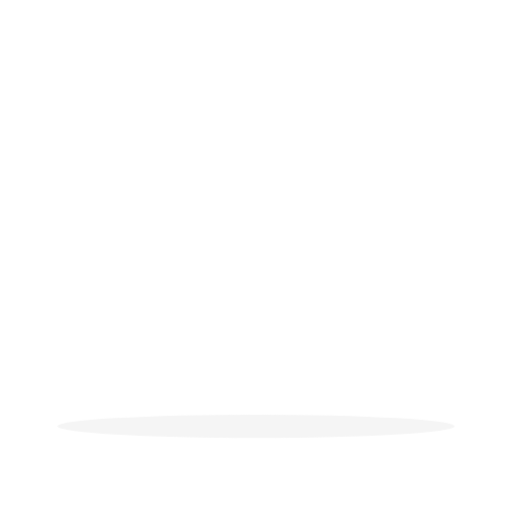
t = 0.00 s
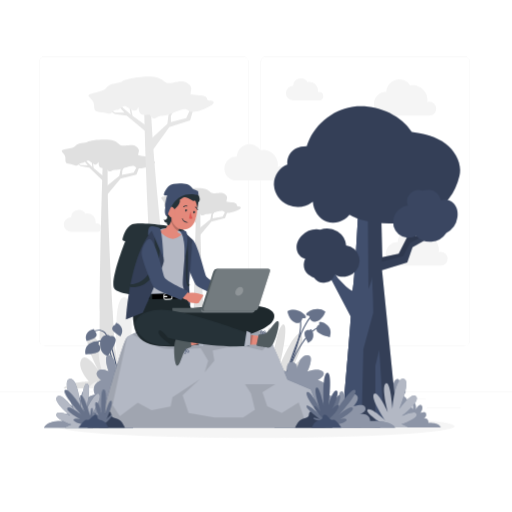
t = 1.10 s
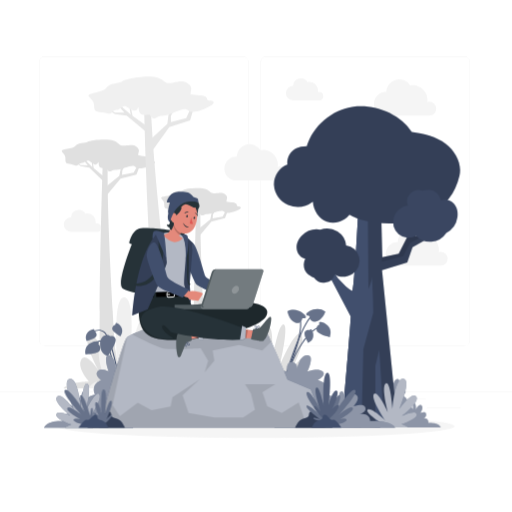
t = 2.30 s
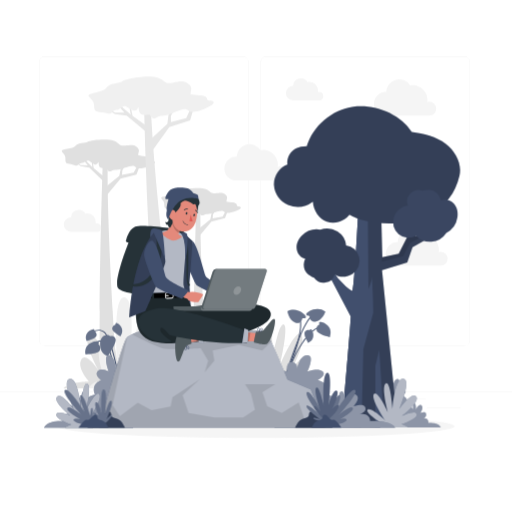
t = 3.20 s
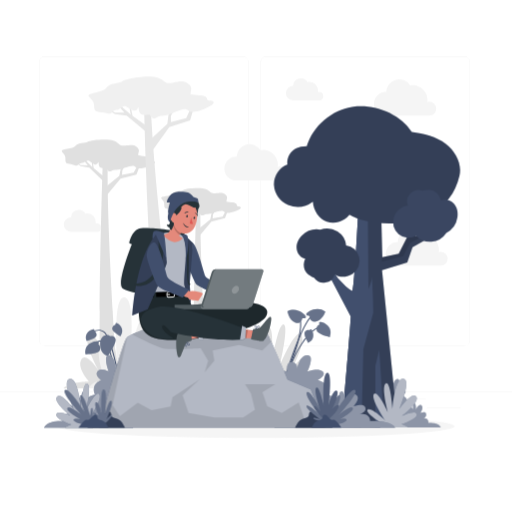
t = 4.40 s
t = 5.30 s: frame unchanged from t = 4.40 s, image omitted

The animated SVG that drew these frames (rendered in a browser with its animation timeline set to each time). Animation: 5 CSS @keyframes rules; one cycle of 6.50 s, repeats indefinitely.

<svg class="animated" id="freepik_stories-working-from-anywhere" xmlns="http://www.w3.org/2000/svg" viewBox="0 0 500 500" version="1.1" xmlns:xlink="http://www.w3.org/1999/xlink" xmlns:svgjs="http://svgjs.com/svgjs"><style>svg#freepik_stories-working-from-anywhere:not(.animated) .animable {opacity: 0;}svg#freepik_stories-working-from-anywhere.animated #freepik--background-complete--inject-206 {animation: 1s 1 forwards cubic-bezier(.36,-0.01,.5,1.38) slideUp;animation-delay: 0s;}svg#freepik_stories-working-from-anywhere.animated #freepik--Tree--inject-206 {animation: 1s 1 forwards cubic-bezier(.36,-0.01,.5,1.38) lightSpeedLeft;animation-delay: 0s;}svg#freepik_stories-working-from-anywhere.animated #freepik--Stone--inject-206 {animation: 1s 1 forwards cubic-bezier(.36,-0.01,.5,1.38) slideDown;animation-delay: 0s;}svg#freepik_stories-working-from-anywhere.animated #freepik--Character--inject-206 {animation: 0.5s 1 forwards cubic-bezier(.36,-0.01,.5,1.38) slideRight,6s Infinite  linear heartbeat;animation-delay: 0s,0.5s;}            @keyframes slideUp {                0% {                    opacity: 0;                    transform: translateY(30px);                }                100% {                    opacity: 1;                    transform: inherit;                }            }                    @keyframes lightSpeedLeft {              from {                transform: translate3d(-50%, 0, 0) skewX(20deg);                opacity: 0;              }              60% {                transform: skewX(-10deg);                opacity: 1;              }              80% {                transform: skewX(2deg);              }              to {                opacity: 1;                transform: translate3d(0, 0, 0);              }            }                    @keyframes slideDown {                0% {                    opacity: 0;                    transform: translateY(-30px);                }                100% {                    opacity: 1;                    transform: translateY(0);                }            }                    @keyframes slideRight {                0% {                    opacity: 0;                    transform: translateX(30px);                }                100% {                    opacity: 1;                    transform: translateX(0);                }            }                    @keyframes heartbeat {                0% {                    transform: scale(1);                }                10% {                    transform: scale(1.1);                }                30% {                    transform: scale(1);                }                40% {                    transform: scale(1);                }                50% {                    transform: scale(1.1);                }                60% {                    transform: scale(1);                }                100% {                    transform: scale(1);                }            }        </style><g id="freepik--background-complete--inject-206" class="animable" style="transform-origin: 250px 228.23px;"><rect y="382.4" width="500" height="0.25" style="fill: rgb(235, 235, 235); transform-origin: 250px 382.525px;" id="els0j349322dl" class="animable"></rect><rect x="416.78" y="398.49" width="33.12" height="0.25" style="fill: rgb(235, 235, 235); transform-origin: 433.34px 398.615px;" id="elgvk7ogqiv4l" class="animable"></rect><rect x="322.53" y="401.21" width="8.69" height="0.25" style="fill: rgb(235, 235, 235); transform-origin: 326.875px 401.335px;" id="el7ojljg7gexg" class="animable"></rect><rect x="396.59" y="389.21" width="19.19" height="0.25" style="fill: rgb(235, 235, 235); transform-origin: 406.185px 389.335px;" id="elbe7l8p1m7mb" class="animable"></rect><rect x="52.46" y="390.89" width="43.19" height="0.25" style="fill: rgb(235, 235, 235); transform-origin: 74.055px 391.015px;" id="eliiiwgfyb6nr" class="animable"></rect><rect x="104.56" y="390.89" width="6.33" height="0.25" style="fill: rgb(235, 235, 235); transform-origin: 107.725px 391.015px;" id="elkahnmpnc52" class="animable"></rect><rect x="131.47" y="395.11" width="93.68" height="0.25" style="fill: rgb(235, 235, 235); transform-origin: 178.31px 395.235px;" id="el57i9xewwi8u" class="animable"></rect><path d="M237,337.8H43.91a5.71,5.71,0,0,1-5.7-5.71V60.66A5.71,5.71,0,0,1,43.91,55H237a5.71,5.71,0,0,1,5.71,5.71V332.09A5.71,5.71,0,0,1,237,337.8ZM43.91,55.2a5.46,5.46,0,0,0-5.45,5.46V332.09a5.46,5.46,0,0,0,5.45,5.46H237a5.47,5.47,0,0,0,5.46-5.46V60.66A5.47,5.47,0,0,0,237,55.2Z" style="fill: rgb(235, 235, 235); transform-origin: 140.46px 196.4px;" id="el1yu4adkxznr" class="animable"></path><path d="M453.31,337.8H260.21a5.72,5.72,0,0,1-5.71-5.71V60.66A5.72,5.72,0,0,1,260.21,55h193.1A5.71,5.71,0,0,1,459,60.66V332.09A5.71,5.71,0,0,1,453.31,337.8ZM260.21,55.2a5.47,5.47,0,0,0-5.46,5.46V332.09a5.47,5.47,0,0,0,5.46,5.46h193.1a5.47,5.47,0,0,0,5.46-5.46V60.66a5.47,5.47,0,0,0-5.46-5.46Z" style="fill: rgb(235, 235, 235); transform-origin: 356.75px 196.4px;" id="el1d2mk2b2ixr" class="animable"></path><path d="M131,379.14H61.93c7.49-6.88,25.12-6.46,25.12-6.46s-12.23-13.13-7.72-21.56,16.59,10.05,16.59,10.05-15.19-27.49-9.54-34.34,20.84,30.1,20.84,30.1-9.23-39.11-3.68-40.22,11.35,37.09,11.35,37.09-2-34.92,2.67-33.92S120,366.44,120,366.44s4.7-23.25,6.7-15.83-2,23.31-2,23.31A6,6,0,0,1,131,379.14Z" style="fill: rgb(224, 224, 224); transform-origin: 96.465px 347.913px;" id="el1jwiiz965kd" class="animable"></path><path d="M167.24,379.14h89.69c-9.72-8.93-32.62-8.38-32.62-8.38s15.88-17.07,10-28-21.53,13-21.53,13,19.72-35.7,12.38-44.6-27.05,39.1-27.05,39.1,12-50.79,4.77-52.23-14.73,48.16-14.73,48.16,2.59-45.34-3.48-44.05-3.12,60.47-3.12,60.47-6.1-30.19-8.71-20.56,2.61,30.27,2.61,30.27C169.47,372.44,167.74,376.55,167.24,379.14Z" style="fill: rgb(224, 224, 224); transform-origin: 212.085px 338.57px;" id="elhdjhnzj1oz9" class="animable"></path><path d="M249.48,379.14h69.07c-7.49-6.88-25.12-6.46-25.12-6.46s12.23-13.13,7.72-21.56-16.59,10.05-16.59,10.05,15.19-27.49,9.54-34.34-20.84,30.1-20.84,30.1,9.23-39.11,3.68-40.22-11.35,37.09-11.35,37.09,2-34.92-2.67-33.92-2.41,46.56-2.41,46.56-4.7-23.25-6.7-15.83,2,23.31,2,23.31A6,6,0,0,0,249.48,379.14Z" style="fill: rgb(224, 224, 224); transform-origin: 284.015px 347.913px;" id="elpapek1z1yuk" class="animable"></path><path d="M114.59,379.14c-3.06-47-10.43-167.27-9.39-218.15l-4.91-.33s-4.9,153.28-2.22,218.48Z" style="fill: rgb(224, 224, 224); transform-origin: 105.929px 269.9px;" id="elsojsb5jxc7" class="animable"></path><polygon points="103.89 182.01 116.5 171.76 117.76 165.4 125.33 153.85 126.96 153.26 119.49 166.32 119.19 170.7 130.54 168.62 135.29 159.85 140.3 155.92 141.05 157.22 136.78 161.03 133.28 170.39 117.74 174.3 101.53 193.95 103.89 182.01" style="fill: rgb(224, 224, 224); transform-origin: 121.29px 173.605px;" id="el2k2ya57q3xj" class="animable"></polygon><polygon points="101.42 172.48 100.81 176.78 87.18 163.73 78.78 162.07 72.3 157.6 72.74 157.17 78.9 161.09 85.72 161.41 79.26 153.38 72.9 148.75 73.33 148.48 79.71 152.61 90.21 163.24 89.17 153.52 86.74 149.39 86.5 148.25 89.56 152.75 97.54 150.12 98.21 150.62 90.02 153.53 91.5 164.25 101.42 172.48" style="fill: rgb(224, 224, 224); transform-origin: 86.86px 162.515px;" id="el6ova2s7uubq" class="animable"></polygon><path d="M146.79,155.74c.31-1.74-2.45-3-5.43-3.19a37.68,37.68,0,0,1-6.51-1c.28-.62.08-1.37.48-2.45.87-2.36.4-3.95-2.21-6s-5.24-1.65-11-1-4.92-1.92-10.08-4.39-23.13-1.44-26.44.86c-2,1.38-9.75.57-11.9,3.95S58.84,145,60.52,148s3.71,3.07,3.37,8,4.13,3.28,8.59,5.13,3.86-1.62,6.78-1.84,2.11-.52,5.11-1.91,2.58.36,7.34,2.75c2.62,1.32,3.59-.28,4.4-2,.49,1.11-.06,2.73.92,4.61.79,1.5,3.94,1.84,6.94,1.56,3.29,6.24,4.7,1,8.82,1.48,4.35.47,10.89-3,13.95-3.33s3.27-1.15,6.43,1.31,16.81-2.34,18.1-4.81S146.48,157.48,146.79,155.74Z" style="fill: rgb(224, 224, 224); transform-origin: 105.909px 151.834px;" id="el1q2tkwm05sv" class="animable"></path><path d="M203,379.14c-2.9-45.95-8-134.65-7.23-174.23l-4.2-.28s-3.65,113.88-2.28,174.51Z" style="fill: rgb(224, 224, 224); transform-origin: 195.991px 291.885px;" id="el0mpftl8x0kl" class="animable"></path><polygon points="194.62 222.89 205.4 214.12 206.48 208.68 212.95 198.81 214.34 198.3 207.96 209.46 207.7 213.22 217.41 211.43 221.47 203.94 225.76 200.57 226.4 201.68 222.75 204.94 219.75 212.95 206.46 216.29 192.59 233.09 194.62 222.89" style="fill: rgb(224, 224, 224); transform-origin: 209.495px 215.695px;" id="el4o7qpsxwp66" class="animable"></polygon><polygon points="192.5 214.74 191.98 218.41 180.32 207.25 173.14 205.83 167.6 202.01 167.98 201.64 173.24 204.99 179.07 205.27 173.55 198.4 168.11 194.44 168.48 194.21 173.94 197.74 182.92 206.83 182.03 198.52 179.94 194.98 179.74 194.01 182.36 197.86 189.19 195.61 189.76 196.04 182.76 198.53 184.02 207.7 192.5 214.74" style="fill: rgb(224, 224, 224); transform-origin: 180.05px 206.21px;" id="el3ulwgfftd6o" class="animable"></polygon><path d="M231.31,200.42c.26-1.49-2.1-2.55-4.64-2.73a31.73,31.73,0,0,1-5.58-.88c.24-.53.07-1.18.41-2.1.75-2,.35-3.37-1.88-5.13s-4.49-1.41-9.38-.84-4.2-1.64-8.62-3.75-19.78-1.23-22.61.73c-1.7,1.18-8.34.5-10.18,3.39s-12.74,2.15-11.3,4.66,3.16,2.63,2.88,6.83,3.52,2.8,7.34,4.38,3.31-1.38,5.8-1.57,1.81-.44,4.37-1.63,2.21.3,6.28,2.35c2.24,1.13,3.07-.24,3.77-1.67.41.95-.06,2.34.78,3.94.67,1.29,3.37,1.58,5.93,1.34,2.81,5.34,4,.88,7.55,1.27,3.71.4,9.31-2.54,11.93-2.85s2.79-1,5.5,1.12,14.38-2,15.48-4.12S231,201.91,231.31,200.42Z" style="fill: rgb(224, 224, 224); transform-origin: 196.346px 197.078px;" id="elfktdmkfit5u" class="animable"></path><path d="M169.82,333.31c-.93-6.58-18.44-141.87-22.41-225.81h-6.56s3.69,169.59,14.68,231.41Z" style="fill: rgb(230, 230, 230); transform-origin: 155.335px 223.205px;" id="elve6lydcu5g" class="animable"></path><path d="M86.92,379.14H261.05c-18.89-10.3-63.33-9.66-63.33-9.66s30.83-19.67,19.46-32.27-41.81,15-41.81,15,38.28-41.14,24-51.4-52.53,45.06-52.53,45.06,23.25-58.54,9.27-60.2-28.61,55.51-28.61,55.51,5-52.26-6.75-50.77-6.07,69.69-6.07,69.69-11.84-34.79-16.9-23.7,5.08,34.89,5.08,34.89C91.23,371.42,87.88,376.16,86.92,379.14Z" style="fill: rgb(240, 240, 240); transform-origin: 173.985px 332.387px;" id="elkwc3qnlbgy" class="animable"></path><polygon points="147.57 135.59 163.43 120.82 164.53 112.24 173.57 96.18 175.68 95.25 166.91 113.3 166.91 119.16 181.83 115.37 187.37 103.28 193.68 97.58 194.79 99.24 189.45 104.7 185.64 117.48 165.31 124.09 145.49 151.69 147.57 135.59" style="fill: rgb(230, 230, 230); transform-origin: 170.14px 123.47px;" id="ela7jw9j1riip" class="animable"></polygon><polygon points="143.41 123.14 142.99 128.9 123.67 112.77 112.34 111.31 103.31 105.94 103.87 105.33 112.41 109.99 121.52 109.82 112.19 99.7 103.31 94.11 103.87 93.71 112.73 98.64 127.66 111.84 125.4 98.99 121.79 93.71 121.37 92.22 125.86 97.94 136.24 93.71 137.17 94.32 126.54 98.94 129.47 113.07 143.41 123.14" style="fill: rgb(230, 230, 230); transform-origin: 123.36px 110.56px;" id="elf2oreladspj" class="animable"></polygon><path d="M202.3,96.76c.25-2.34-3.53-3.75-7.51-3.75a51.65,51.65,0,0,1-8.76-.78c.31-.86,0-1.85.41-3.32.95-3.21.19-5.29-3.48-7.78s-7.13-1.73-14.68-.32-6.71-2.11-13.81-4.93-30.91.17-35.11,3.52c-2.52,2-12.93,1.64-15.49,6.34s-19.6,4.69-17.1,8.44S92,97.94,92,104.51s5.78,4,11.89,6,5-2.5,8.86-3.06,2.76-.88,6.63-3,3.46.24,10,3c3.61,1.52,4.76-.69,5.69-3,.74,1.44.17,3.65,1.64,6.06,1.18,1.93,5.41,2.09,9.37,1.45,4.94,8,6.35,1,11.88,1.18,5.82.23,14.22-4.93,18.27-5.69s4.24-1.82,8.68,1.16,22.16-4.62,23.65-8S202.05,99.11,202.3,96.76Z" style="fill: rgb(240, 240, 240); transform-origin: 147.633px 95.2808px;" id="el48vfwo45o7e" class="animable"></path><path d="M426,106.08a6.77,6.77,0,0,0-6.77-6.77,6.6,6.6,0,0,0-1.94.29,14.34,14.34,0,0,0-14.18-16.41,14.41,14.41,0,0,0-2.64.25,12.52,12.52,0,0,0-23.22,6.33h-.21a11.55,11.55,0,1,0,0,23.09h42.38A6.77,6.77,0,0,0,426,106.08Z" style="fill: rgb(245, 245, 245); transform-origin: 395.575px 95.142px;" id="eluxikslxud4d" class="animable"></path><path d="M279.92,169.28a6.76,6.76,0,0,0-6.77-6.76,6.89,6.89,0,0,0-1.94.28A14.34,14.34,0,0,0,257,146.39a14.41,14.41,0,0,0-2.64.25A12.53,12.53,0,0,0,231.16,153H231a11.55,11.55,0,1,0,0,23.09h42.38A6.76,6.76,0,0,0,279.92,169.28Z" style="fill: rgb(245, 245, 245); transform-origin: 249.515px 158.386px;" id="elwk127rcxmd" class="animable"></path><path d="M437.15,252.69a6.77,6.77,0,0,0-6.77-6.77,6.6,6.6,0,0,0-1.94.29,14.34,14.34,0,0,0-14.18-16.41,14.41,14.41,0,0,0-2.64.25,12.52,12.52,0,0,0-23.22,6.33h-.21a11.54,11.54,0,0,0,0,23.08h42.38A6.77,6.77,0,0,0,437.15,252.69Z" style="fill: rgb(245, 245, 245); transform-origin: 406.9px 241.744px;" id="elanzula2mx64" class="animable"></path><path d="M98.81,222.15a4.1,4.1,0,0,0-4.09-4.09,4.16,4.16,0,0,0-1.18.18A8.67,8.67,0,0,0,85,208.32a8.32,8.32,0,0,0-1.59.15,7.57,7.57,0,0,0-14,3.83h-.13a7,7,0,0,0,0,14H94.83A4.09,4.09,0,0,0,98.81,222.15Z" style="fill: rgb(245, 245, 245); transform-origin: 80.5452px 215.596px;" id="elioi4uky51gk" class="animable"></path><path d="M315.73,93.73a4.09,4.09,0,0,0-5.26-3.92,8.67,8.67,0,0,0-8.57-9.92,9.33,9.33,0,0,0-1.6.15,7.57,7.57,0,0,0-14,3.83h-.12a7,7,0,1,0,0,14h25.62A4.08,4.08,0,0,0,315.73,93.73Z" style="fill: rgb(245, 245, 245); transform-origin: 297.455px 87.1661px;" id="elha4zjfffjft" class="animable"></path></g><g id="freepik--Shadow--inject-206" class="animable" style="transform-origin: 250px 416.24px;"><ellipse id="freepik--path--inject-206" cx="250" cy="416.24" rx="193.89" ry="11.32" style="fill: rgb(245, 245, 245); transform-origin: 250px 416.24px;" class="animable"></ellipse></g><g id="freepik--Tree--inject-206" class="animable" style="transform-origin: 358.427px 260.578px;"><path d="M372.25,400s-3.25-.17-3.57-9,5.4-11.26,9.8-10.17c0,0-.64-6.33,2.21-6.09s2.66,4.45,2.66,4.45,1-9,4.87-9,0,10.61,0,10.61,5.39-2.59,7.37,0-2.47,5.62-2.47,5.62,7,2.28,4.06,9.52c0,0,4.87.76,6.23,4,0,0-.39-6.55,1.37-6.11s1.36,6.18,1.36,6.18,2.92-6.3,5.45-4.08-1.16,7.57-1.16,7.57,4.87-2.36,5.64.77-2.72,4.3-2.72,4.3,5.06-1.17,5.06,4.64c0,0,9.74-.93,12.08,4.29h-58Z" style="fill: #414F6D; transform-origin: 399.579px 393.845px;" id="elu4rdgfu0y3e" class="animable"></path><g id="el3qlg31uyz08"><path d="M372.25,400s-3.25-.17-3.57-9,5.4-11.26,9.8-10.17c0,0-.64-6.33,2.21-6.09s2.66,4.45,2.66,4.45,1-9,4.87-9,0,10.61,0,10.61,5.39-2.59,7.37,0-2.47,5.62-2.47,5.62,7,2.28,4.06,9.52c0,0,4.87.76,6.23,4,0,0-.39-6.55,1.37-6.11s1.36,6.18,1.36,6.18,2.92-6.3,5.45-4.08-1.16,7.57-1.16,7.57,4.87-2.36,5.64.77-2.72,4.3-2.72,4.3,5.06-1.17,5.06,4.64c0,0,9.74-.93,12.08,4.29h-58Z" style="fill: rgb(255, 255, 255); opacity: 0.4; isolation: isolate; transform-origin: 399.579px 393.845px;" class="animable" id="elioievi5ro1"></path></g><path d="M342.61,309c-1.4,23-9,108-9,108l54.91.51L373.08,263.92l24.64-7.52,5.17-14.93L423.7,229.7l10.17-15.62-3.93-1-11.23,14.42-13.1,2.85,5.61-13.29H405l-15.6,30.78-16,3.28-1.46-56c-16.08,7.51-21.22-5-21.22-5s-4.16,87.66-6.5,94.28h0a34.4,34.4,0,0,1-6.57-4.75,76.8,76.8,0,0,1-14-16.56l-1-1.65h-5Z" style="fill: #414F6D; transform-origin: 375.76px 303.815px;" id="elm5rvsjyl5sb" class="animable"></path><g id="eltpk3vbfjf9"><g style="opacity: 0.2; isolation: isolate; transform-origin: 375.76px 303.815px;" class="animable" id="elppqu1wnd30b"><path d="M342.61,309c-1.4,23-9,108-9,108l54.91.51L373.08,263.92l24.64-7.52,5.17-14.93L423.7,229.7l10.17-15.62-3.93-1-11.23,14.42-13.1,2.85,5.61-13.29H405l-15.6,30.78-16,3.28-1.46-56c-16.08,7.51-21.22-5-21.22-5s-4.16,87.66-6.5,94.28h0a34.4,34.4,0,0,1-6.57-4.75,76.8,76.8,0,0,1-14-16.56l-1-1.65h-5Z" id="elwepuk1dp6pn" class="animable" style="transform-origin: 375.76px 303.815px;"></path></g></g><g id="elgtmkpprsjub"><path d="M400.49,237.32l-6.69,12.9-20.93,5.3s.07-3.29.41-7.51l.09,3.16,16-3.28L405,217.11h6.24l-5.61,13.29,13.1-2.85,11.23-14.42.55.13-8.65,13.09Z" style="opacity: 0.1; isolation: isolate; transform-origin: 401.69px 234.325px;" class="animable" id="elrdv292b06xh"></path></g><polygon points="370.36 341.56 375.3 417.39 366.59 417.31 366.59 357.46 370.36 341.56" style="fill: #414F6D; isolation: isolate; transform-origin: 370.945px 379.475px;" id="el0dw1thf8iq6f" class="animable"></polygon><path d="M342.61,309l-25-47.51h5l1,1.65a76.8,76.8,0,0,0,14,16.56,34.4,34.4,0,0,0,6.57,4.75c2.34-6.62,6.5-94.28,6.5-94.28a12.92,12.92,0,0,0,8.44,7q.35,42.47.71,84.94c1.77-4,3.31-7.89,3.46-12.08.53,11.6,1.24,24.07,1.19,35.52l-9.62,35.49L353,417.18,333.64,417S341.21,332,342.61,309Z" style="fill: #414F6D; isolation: isolate; transform-origin: 341.046px 303.675px;" id="elwistwnq61mm" class="animable"></path><path d="M280.81,160.66c-8,2.86-13.53,11.33-13.28,19.84a22.8,22.8,0,0,0,13.87,19.76,25.17,25.17,0,0,0,24.19-3.19c.35,8.17,5.93,17.05,13.72,19.52a20.59,20.59,0,0,0,22-6.88c21,13.19,94.5,18.08,107.42-38.09,2.66-11.6-3.8-23.88-13.27-31.09s-21.51-10.16-33.32-11.61c-11.21-17.85-36.07-27.6-57-24.8s-39.46,18.61-45.57,38.78C278.28,143,280.5,162.09,280.81,160.66Z" style="fill: #414F6D; transform-origin: 358.427px 160.958px;" id="elafxt23bqhgw" class="animable"></path><g id="eldut6vz0dzzs"><g style="opacity: 0.2; isolation: isolate; transform-origin: 358.427px 160.958px;" class="animable" id="elaz3z6u20ppp"><path d="M280.81,160.66c-8,2.86-13.53,11.33-13.28,19.84a22.8,22.8,0,0,0,13.87,19.76,25.17,25.17,0,0,0,24.19-3.19c.35,8.17,5.93,17.05,13.72,19.52a20.59,20.59,0,0,0,22-6.88c21,13.19,94.5,18.08,107.42-38.09,2.66-11.6-3.8-23.88-13.27-31.09s-21.51-10.16-33.32-11.61c-11.21-17.85-36.07-27.6-57-24.8s-39.46,18.61-45.57,38.78C278.28,143,280.5,162.09,280.81,160.66Z" id="elcu1ant5m8tn" class="animable" style="transform-origin: 358.427px 160.958px;"></path></g></g><path d="M306.74,271.15A11.24,11.24,0,0,0,326.85,268c5,3.5,12.66,2.64,17.7-.77A15.11,15.11,0,0,0,338,239.73,18,18,0,0,0,329.57,226a19.61,19.61,0,0,0-16.78-1.77A20.55,20.55,0,0,0,294.93,230c-3.37,3.27-5.61,7.91-5.22,12.59s3.81,9.17,8.42,10.06a13.79,13.79,0,0,0-.48,10.95C299.14,267.08,303.16,269.82,306.74,271.15Z" style="fill: #414F6D; transform-origin: 320.428px 249.606px;" id="eli9myfj9hd2" class="animable"></path><g id="ellmskfqsy0b9"><path d="M306.74,271.15A11.24,11.24,0,0,0,326.85,268c5,3.5,12.66,2.64,17.7-.77A15.11,15.11,0,0,0,338,239.73,18,18,0,0,0,329.57,226a19.61,19.61,0,0,0-16.78-1.77A20.55,20.55,0,0,0,294.93,230c-3.37,3.27-5.61,7.91-5.22,12.59s3.81,9.17,8.42,10.06a13.79,13.79,0,0,0-.48,10.95C299.14,267.08,303.16,269.82,306.74,271.15Z" style="opacity: 0.2; isolation: isolate; transform-origin: 320.428px 249.606px;" class="animable" id="elv01a050wsn"></path></g><path d="M412.56,186.23a11.24,11.24,0,0,0-14.18,14.6c-6.08.19-11.71,5.5-13.69,11.25a15.1,15.1,0,0,0,21.71,18.07,18,18,0,0,0,15,5.9,19.65,19.65,0,0,0,14.49-8.66,20.56,20.56,0,0,0,10.84-15.31c.73-4.63-.26-9.69-3.39-13.2s-8.55-5-12.77-3a13.79,13.79,0,0,0-6.19-9C421.09,184.93,416.22,185.15,412.56,186.23Z" style="fill: #414F6D; transform-origin: 415.411px 210.767px;" id="elztasll1apd" class="animable"></path><g id="eltbmr5gkgi1"><path d="M412.56,186.23a11.24,11.24,0,0,0-14.18,14.6c-6.08.19-11.71,5.5-13.69,11.25a15.1,15.1,0,0,0,21.71,18.07,18,18,0,0,0,15,5.9,19.65,19.65,0,0,0,14.49-8.66,20.56,20.56,0,0,0,10.84-15.31c.73-4.63-.26-9.69-3.39-13.2s-8.55-5-12.77-3a13.79,13.79,0,0,0-6.19-9C421.09,184.93,416.22,185.15,412.56,186.23Z" style="opacity: 0.1; isolation: isolate; transform-origin: 415.411px 210.767px;" class="animable" id="elq61vgeqhn1c"></path></g><path d="M375.45,415.29S355.28,402.22,359.11,400s17.27,10.85,17.27,10.85-14.86-21.74-11.19-26.1,13.56,17.72,13.56,17.72-6.72-25.24-2-28,6.47,25.29,6.47,25.29,1.85-30.4,10.55-30-4,30-4,30,12.27-17.59,16.62-12.6-13.85,19-13.85,19,13.61-6.39,14.52-1.65-15,9.79-15,9.79,5.11,1.47,6.3,3.19H371.18S370.74,416.2,375.45,415.29Z" style="fill: #414F6D; transform-origin: 382.862px 393.623px;" id="el1xmv7rofjxq" class="animable"></path><g id="el944w62nvce9"><path d="M375.45,415.29S355.28,402.22,359.11,400s17.27,10.85,17.27,10.85-14.86-21.74-11.19-26.1,13.56,17.72,13.56,17.72-6.72-25.24-2-28,6.47,25.29,6.47,25.29,1.85-30.4,10.55-30-4,30-4,30,12.27-17.59,16.62-12.6-13.85,19-13.85,19,13.61-6.39,14.52-1.65-15,9.79-15,9.79,5.11,1.47,6.3,3.19H371.18S370.74,416.2,375.45,415.29Z" style="fill: rgb(255, 255, 255); opacity: 0.6; isolation: isolate; transform-origin: 382.862px 393.623px;" class="animable" id="elyh5ly4bzzko"></path></g></g><g id="freepik--Stone--inject-206" class="animable" style="transform-origin: 214.47px 359.757px;"><path d="M114.67,364.63c-.07-.36-6.83-35.43-13.43-40.1-6.41-4.52-12,1.69-12.2,2l-.75-.65c.06-.08,6.39-7.15,13.52-2.11,6.94,4.89,13.56,39.26,13.84,40.72Z" style="fill: #414F6D; transform-origin: 101.97px 343.294px;" id="eluteh5tvny1k" class="animable"></path><path d="M112.16,367.52c0-.24-2.5-24.35-10.27-31.75-1.88-1.79-3.72-2.49-5.47-2.08-4.16.95-6.73,7.68-6.75,7.75l-.94-.35c.11-.3,2.78-7.3,7.46-8.38,2.1-.48,4.25.3,6.39,2.33,8,7.66,10.48,31.38,10.58,32.38Z" style="fill: #414F6D; transform-origin: 100.945px 350.046px;" id="el6iyzt26s4yg" class="animable"></path><path d="M107.5,328.37s4.52-.91,5.39,3-7.52,16.31-7.52,16.31-7.62-1.47-7.62-11.49S106,326.14,107.5,328.37Z" style="fill: #414F6D; transform-origin: 105.352px 337.428px;" id="elgq6ij07aesg" class="animable"></path><g id="el7gdte181et"><path d="M107.5,328.37s4.52-.91,5.39,3-7.52,16.31-7.52,16.31-7.62-1.47-7.62-11.49S106,326.14,107.5,328.37Z" style="fill: rgb(255, 255, 255); opacity: 0.2; isolation: isolate; transform-origin: 105.352px 337.428px;" class="animable" id="el9ta77nvcez"></path></g><path d="M95.83,335.93s1.82-2-.57-2.49S81.84,335,83.45,346c0,0,13.24.11,14.18-4.33S95.83,335.93,95.83,335.93Z" style="fill: #414F6D; transform-origin: 90.5583px 339.687px;" id="elc1sb3fhp3mr" class="animable"></path><g id="elgki55634vp4"><path d="M95.83,335.93s1.82-2-.57-2.49S81.84,335,83.45,346c0,0,13.24.11,14.18-4.33S95.83,335.93,95.83,335.93Z" style="fill: rgb(255, 255, 255); opacity: 0.2; isolation: isolate; transform-origin: 90.5583px 339.687px;" class="animable" id="elqqsxkhh4u7b"></path></g><path d="M112.83,317.08s-.51-2,1.27-1.48,8.55,5.86,3.49,12.72c0,0-9-4.7-8-8S112.83,317.08,112.83,317.08Z" style="fill: #414F6D; transform-origin: 114.473px 321.917px;" id="elmhit92czxr" class="animable"></path><g id="elj65viadfby"><path d="M112.83,317.08s-.51-2,1.27-1.48,8.55,5.86,3.49,12.72c0,0-9-4.7-8-8S112.83,317.08,112.83,317.08Z" style="fill: rgb(255, 255, 255); opacity: 0.2; isolation: isolate; transform-origin: 114.473px 321.917px;" class="animable" id="el68ua0wdl4mu"></path></g><path d="M279.18,371.82l-1-.27c.12-.41,11.66-41.48,32.53-52.54l.47.88C290.72,330.76,279.29,371.41,279.18,371.82Z" style="fill: #414F6D; transform-origin: 294.68px 345.415px;" id="eldk8nro6en0i" class="animable"></path><path d="M279.37,367.18l-.91-.42c.21-.43,20.12-43.95,13.26-57.77l.89-.44C299.69,322.79,280.2,365.38,279.37,367.18Z" style="fill: #414F6D; transform-origin: 286.308px 337.865px;" id="el21puqi18kco" class="animable"></path><path d="M278.59,370.33l-1-.29c.68-2.26,16.67-55.37,26.9-61.9l.54.84C295.15,315.31,278.75,369.78,278.59,370.33Z" style="fill: #414F6D; transform-origin: 291.31px 339.235px;" id="elh1jmgdjuw1s" class="animable"></path><path d="M295.32,310.7s3,.79,3.43-1-8.75-10.51-18-5.72c0,0,1.4,8.66,7.32,11S295.32,310.7,295.32,310.7Z" style="fill: #414F6D; transform-origin: 289.757px 309.021px;" id="elv8avk1qpm2l" class="animable"></path><g id="elxs700i5pxjf"><path d="M295.32,310.7s3,.79,3.43-1-8.75-10.51-18-5.72c0,0,1.4,8.66,7.32,11S295.32,310.7,295.32,310.7Z" style="fill: rgb(255, 255, 255); opacity: 0.2; isolation: isolate; transform-origin: 289.757px 309.021px;" class="animable" id="elv19be276mpn"></path></g><path d="M302.29,308.51s-3.08.26-3.19-1.62,10.45-8.83,18.69-2.5c0,0-2.9,8.28-9.14,9.59S302.29,308.51,302.29,308.51Z" style="fill: #414F6D; transform-origin: 308.445px 307.966px;" id="el497g6nfo3li" class="animable"></path><g id="el14tj8xw9hrri"><path d="M302.29,308.51s-3.08.26-3.19-1.62,10.45-8.83,18.69-2.5c0,0-2.9,8.28-9.14,9.59S302.29,308.51,302.29,308.51Z" style="fill: rgb(255, 255, 255); opacity: 0.2; isolation: isolate; transform-origin: 308.445px 307.966px;" class="animable" id="elmupyuxwd6na"></path></g><path d="M312.06,316.82s-1.36-2.35,1.07-2.31,12.82,4.28,8.95,14.69c0,0-13-2.65-13-7.18S312.06,316.82,312.06,316.82Z" style="fill: #414F6D; transform-origin: 316.007px 321.855px;" id="elujovet98sks" class="animable"></path><g id="elv1m2uvyd6q"><path d="M312.06,316.82s-1.36-2.35,1.07-2.31,12.82,4.28,8.95,14.69c0,0-13-2.65-13-7.18S312.06,316.82,312.06,316.82Z" style="fill: rgb(255, 255, 255); opacity: 0.2; isolation: isolate; transform-origin: 316.007px 321.855px;" class="animable" id="elo54fsenu6u"></path></g><path d="M302.41,322.7s.57-2,1.85-.64,4.47,9.34-3.33,12.76c0,0-5.45-8.56-2.95-11S302.41,322.7,302.41,322.7Z" style="fill: #414F6D; transform-origin: 301.662px 328.203px;" id="elh5dzr1ydala" class="animable"></path><g id="el6wplv3uxbzk"><path d="M302.41,322.7s.57-2,1.85-.64,4.47,9.34-3.33,12.76c0,0-5.45-8.56-2.95-11S302.41,322.7,302.41,322.7Z" style="fill: rgb(255, 255, 255); opacity: 0.2; isolation: isolate; transform-origin: 301.662px 328.203px;" class="animable" id="elblam49p7kxd"></path></g><path d="M91.93,323.38s1-1.84-.87-1.75-9.73,3.57-6.52,11.46c0,0,9.88-2.33,9.77-5.8S91.93,323.38,91.93,323.38Z" style="fill: #414F6D; transform-origin: 89.0447px 327.358px;" id="elv1n2sx4ezf" class="animable"></path><g id="elyj4ojcobava"><path d="M91.93,323.38s1-1.84-.87-1.75-9.73,3.57-6.52,11.46c0,0,9.88-2.33,9.77-5.8S91.93,323.38,91.93,323.38Z" style="fill: rgb(255, 255, 255); opacity: 0.2; isolation: isolate; transform-origin: 89.0447px 327.358px;" class="animable" id="elo1ks6m2ahc9"></path></g><path d="M267.68,391.53s-6.6-.26-7.25-13.57,11-16.86,19.91-15.23c0,0-1.31-9.48,4.49-9.13s5.4,6.68,5.4,6.68,2-13.44,9.89-13.45,0,15.9,0,15.9,10.95-3.88,15,0-5,8.42-5,8.42,14.19,3.41,8.26,14.27c0,0,9.89,1.14,12.66,6,0,0-.79-9.81,2.77-9.15s2.76,9.26,2.76,9.26,5.94-9.45,11.08-6.11-2.37,11.34-2.37,11.34,9.89-3.54,11.47,1.15-5.54,6.45-5.54,6.45,10.29-1.76,10.29,6.95c0,0,19.78-1.4,24.53,6.42H268.08Z" style="fill: #414F6D; transform-origin: 323.217px 382.28px;" id="elemdu3bqyrh" class="animable"></path><g id="el02w9y5l8fjf"><path d="M267.68,391.53s-6.6-.26-7.25-13.57,11-16.86,19.91-15.23c0,0-1.31-9.48,4.49-9.13s5.4,6.68,5.4,6.68,2-13.44,9.89-13.45,0,15.9,0,15.9,10.95-3.88,15,0-5,8.42-5,8.42,14.19,3.41,8.26,14.27c0,0,9.89,1.14,12.66,6,0,0-.79-9.81,2.77-9.15s2.76,9.26,2.76,9.26,5.94-9.45,11.08-6.11-2.37,11.34-2.37,11.34,9.89-3.54,11.47,1.15-5.54,6.45-5.54,6.45,10.29-1.76,10.29,6.95c0,0,19.78-1.4,24.53,6.42H268.08Z" style="fill: rgb(255, 255, 255); opacity: 0.4; isolation: isolate; transform-origin: 323.217px 382.28px;" class="animable" id="elgnkvqgdzra"></path></g><path d="M130.06,391.53s4.87-.26,5.35-13.57-8.09-16.86-14.69-15.23c0,0,1-9.48-3.31-9.13s-4,6.68-4,6.68-1.46-13.44-7.3-13.45,0,15.9,0,15.9-8.07-3.88-11,0,3.71,8.42,3.71,8.42-10.47,3.41-6.09,14.27c0,0-7.3,1.14-9.34,6,0,0,.58-9.81-2-9.15s-2,9.26-2,9.26-4.37-9.45-8.17-6.11,1.75,11.34,1.75,11.34-7.29-3.54-8.46,1.15,4.09,6.45,4.09,6.45-7.59-1.76-7.59,6.95c0,0-14.59-1.4-18.1,6.42h87Z" style="fill: #414F6D; transform-origin: 89.1697px 382.28px;" id="elqxx9qgvgh2" class="animable"></path><g id="elzbqi6pegjam"><path d="M130.06,391.53s4.87-.26,5.35-13.57-8.09-16.86-14.69-15.23c0,0,1-9.48-3.31-9.13s-4,6.68-4,6.68-1.46-13.44-7.3-13.45,0,15.9,0,15.9-8.07-3.88-11,0,3.71,8.42,3.71,8.42-10.47,3.41-6.09,14.27c0,0-7.3,1.14-9.34,6,0,0,.58-9.81-2-9.15s-2,9.26-2,9.26-4.37-9.45-8.17-6.11,1.75,11.34,1.75,11.34-7.29-3.54-8.46,1.15,4.09,6.45,4.09,6.45-7.59-1.76-7.59,6.95c0,0-14.59-1.4-18.1,6.42h87Z" style="fill: rgb(255, 255, 255); opacity: 0.4; isolation: isolate; transform-origin: 89.1697px 382.28px;" class="animable" id="elgusqb2wiql4"></path></g><path d="M86.64,415.51S106.8,402.44,103,400.24,85.7,411.08,85.7,411.08s14.86-21.74,11.19-26.1S83.33,402.7,83.33,402.7s6.72-25.24,2-28S78.84,400,78.84,400,77,369.59,68.29,370s4,30,4,30S60,382.39,55.64,387.39s13.84,19,13.84,19S55.87,400,55,404.76s15,9.79,15,9.79-5.12,1.47-6.3,3.18H90.91S91.34,416.43,86.64,415.51Z" style="fill: #414F6D; transform-origin: 79.2211px 393.863px;" id="elnukpsf4vex9" class="animable"></path><g id="elqva4vzoablb"><path d="M86.64,415.51S106.8,402.44,103,400.24,85.7,411.08,85.7,411.08s14.86-21.74,11.19-26.1S83.33,402.7,83.33,402.7s6.72-25.24,2-28S78.84,400,78.84,400,77,369.59,68.29,370s4,30,4,30S60,382.39,55.64,387.39s13.84,19,13.84,19S55.87,400,55,404.76s15,9.79,15,9.79-5.12,1.47-6.3,3.18H90.91S91.34,416.43,86.64,415.51Z" style="fill: rgb(255, 255, 255); opacity: 0.6; isolation: isolate; transform-origin: 79.2211px 393.863px;" class="animable" id="elq7dr456zlr"></path></g><path d="M96.73,417.73s23.2-85.37,27.42-88.53,28.29-12.07,28.29-12.07,58.55,9.78,67.35,8.81,37.08-6.41,41.14,0S281,370.87,281,370.87l22.49,9.49,14.25,37.37Z" style="fill: #414F6D; transform-origin: 207.235px 367.43px;" id="el17ey31t9p1fj" class="animable"></path><g id="elvgrn2w3szhf"><path d="M317.74,417.73h-221s23.09-85,27.39-88.52l0,0a31.57,31.57,0,0,1,4.73-2.55c8.36-3.89,23.56-9.51,23.56-9.51s58.55,9.78,67.35,8.81,37.08-6.42,41.14,0c.86,1.37,2.27,4.19,3.95,7.79C271.08,347,281,370.86,281,370.86l22.49,9.5Z" style="fill: rgb(255, 255, 255); opacity: 0.6; isolation: isolate; transform-origin: 207.24px 367.44px;" class="animable" id="elt2dd42i4jt"></path></g><g id="elxyc15ey8m7f"><path d="M264.88,333.73l-8.73,8.64L233.4,337l-25.74,5.35,1.65,9.95-9.37,11.16,3.33-11.16L196,340.05s-29.62,1.8-37.35,0c-4.85-1.13-19.52-8.27-29.74-13.41,8.36-3.89,23.56-9.51,23.56-9.51s58.55,9.78,67.35,8.81,37.08-6.42,41.14,0C261.79,327.31,263.2,330.13,264.88,333.73Z" style="opacity: 0.1; isolation: isolate; transform-origin: 196.895px 340.295px;" class="animable" id="elgnwuie5bwpm"></path></g><g id="el2wg74f5yr6o"><path d="M317.74,417.73h-221s23.09-85,27.39-88.52l0,0-14.24,66.24,7.12,11,17.5-13.28L148,400.61l18.62-3.76,1.85-9,26.38-17.35-16.56,15.34,5.83,17.5,25.35,4.37h28L249,400l-3.86-15.7-5.83-9.1,29.55-.07-12.58,7.79,4.64,13.83,14.23,6.6,16.54-10.21,6.74,19.48Z" style="opacity: 0.1; isolation: isolate; transform-origin: 207.24px 373.47px;" class="animable" id="elno976fwkzi"></path></g><path d="M288.2,417.73h36.63s-7.29-11.16-10.4-9.74c-4.05,1.84-7.05-8.27-11.53-5.88-1.58.85-.8,3.55-1.8,4.64-1.64,1.8-3.73,1.45-5.71,2.44C291.5,411.13,290.12,413.69,288.2,417.73Z" style="fill: #414F6D; transform-origin: 306.515px 409.736px;" id="elaszdpw5xvf" class="animable"></path><g id="elpavlftz7jmr"><path d="M288.2,417.73h36.63s-7.29-11.16-10.4-9.74c-4.05,1.84-7.05-8.27-11.53-5.88-1.58.85-.8,3.55-1.8,4.64-1.64,1.8-3.73,1.45-5.71,2.44C291.5,411.13,290.12,413.69,288.2,417.73Z" style="opacity: 0.2; isolation: isolate; transform-origin: 306.515px 409.736px;" class="animable" id="elsey8w5livm8"></path></g><path d="M320.83,414.62s-2.41-13.95-.75-16,1.95,7.61,1.95,7.61,5.58-20.16,9.15-20.26S327,403.46,327,403.46s15.26-24.94,19.69-22.62-16,24.43-16,24.43,11.16-9.61,13.62-6.89-12.39,11-12.39,11,6.55-1.47,6.54.71S327.38,415.86,320.83,414.62Z" style="fill: #414F6D; transform-origin: 333.408px 397.781px;" id="elz8papbaso2" class="animable"></path><g id="el0zfcg1noqaqq"><path d="M320.83,414.62s-2.41-13.95-.75-16,1.95,7.61,1.95,7.61,5.58-20.16,9.15-20.26S327,403.46,327,403.46s15.26-24.94,19.69-22.62-16,24.43-16,24.43,11.16-9.61,13.62-6.89-12.39,11-12.39,11,6.55-1.47,6.54.71S327.38,415.86,320.83,414.62Z" style="fill: rgb(255, 255, 255); opacity: 0.2; isolation: isolate; transform-origin: 333.408px 397.781px;" class="animable" id="elnh2b7hj512"></path></g><path d="M318.63,412.63s-11.47-2.08-12.58-3.94,6.43.64,6.43.64-14-10-13.09-12.8,12.33,8.21,12.33,8.21-15-18.84-11.93-21.62,14.39,19.26,14.39,19.26-4.28-11.35-1.49-12.49,5,12.7,5,12.7.71-5.48,2.39-4.86S321.44,407.91,318.63,412.63Z" style="fill: #414F6D; transform-origin: 310.226px 397.754px;" id="elsp2234ioi9" class="animable"></path><g id="eliy4oy5tad3l"><path d="M318.63,412.63s-11.47-2.08-12.58-3.94,6.43.64,6.43.64-14-10-13.09-12.8,12.33,8.21,12.33,8.21-15-18.84-11.93-21.62,14.39,19.26,14.39,19.26-4.28-11.35-1.49-12.49,5,12.7,5,12.7.71-5.48,2.39-4.86S321.44,407.91,318.63,412.63Z" style="fill: rgb(255, 255, 255); opacity: 0.2; isolation: isolate; transform-origin: 310.226px 397.754px;" class="animable" id="elgtr3o11ypks"></path></g><path d="M317.77,411.1s-11.08-11.09-10.88-14,6.62,5.64,6.62,5.64-7.81-21.81-4.64-24.18,7.32,18.54,7.32,18.54-2.1-32.32,3.4-33,1.12,32.3,1.12,32.3,4-15.81,7.94-14.93-4.2,17.87-4.2,17.87,5-5.51,6.37-3.53S324.49,408,317.77,411.1Z" style="fill: #414F6D; transform-origin: 318.934px 387.595px;" id="el1zntlq83d5b" class="animable"></path><g id="elv1y77dugl2"><path d="M317.77,411.1s-11.08-11.09-10.88-14,6.62,5.64,6.62,5.64-7.81-21.81-4.64-24.18,7.32,18.54,7.32,18.54-2.1-32.32,3.4-33,1.12,32.3,1.12,32.3,4-15.81,7.94-14.93-4.2,17.87-4.2,17.87,5-5.51,6.37-3.53S324.49,408,317.77,411.1Z" style="fill: rgb(255, 255, 255); opacity: 0.1; isolation: isolate; transform-origin: 318.934px 387.595px;" class="animable" id="elgjt38l0mb6g"></path></g><path d="M304.34,417.73h29.19s-5.81-8.89-8.29-7.76c-3.22,1.47-5.61-6.59-9.18-4.68-1.26.67-.65,2.82-1.44,3.69-1.31,1.44-3,1.16-4.55,1.95C307,412.47,305.87,414.51,304.34,417.73Z" style="fill: #414F6D; transform-origin: 318.935px 411.363px;" id="eld0c63e73lo" class="animable"></path><path d="M122,417.73H85.4s7.3-11.16,10.41-9.74c4,1.84,7-8.27,11.52-5.88,1.58.85.81,3.55,1.81,4.64,1.64,1.8,3.73,1.45,5.71,2.44C118.74,411.13,120.12,413.69,122,417.73Z" style="fill: #414F6D; transform-origin: 103.7px 409.736px;" id="ely8yabydc6wm" class="animable"></path><g id="elf7fkjszdzv"><path d="M122,417.73H85.4s7.3-11.16,10.41-9.74c4,1.84,7-8.27,11.52-5.88,1.58.85.81,3.55,1.81,4.64,1.64,1.8,3.73,1.45,5.71,2.44C118.74,411.13,120.12,413.69,122,417.73Z" style="opacity: 0.2; isolation: isolate; transform-origin: 103.7px 409.736px;" class="animable" id="elymrbm3jwsg"></path></g><path d="M89.41,414.62s2.4-13.95.74-16-2,7.61-2,7.61S82.62,386.07,79.05,386s4.24,17.49,4.24,17.49S68,378.52,63.59,380.84s16,24.43,16,24.43-11.17-9.61-13.63-6.89,12.4,11,12.4,11-6.55-1.47-6.54.71S82.85,415.86,89.41,414.62Z" style="fill: #414F6D; transform-origin: 76.8505px 397.781px;" id="elerdw4v4d2gl" class="animable"></path><g id="elc9itnh2w4l"><path d="M89.41,414.62s2.4-13.95.74-16-2,7.61-2,7.61S82.62,386.07,79.05,386s4.24,17.49,4.24,17.49S68,378.52,63.59,380.84s16,24.43,16,24.43-11.17-9.61-13.63-6.89,12.4,11,12.4,11-6.55-1.47-6.54.71S82.85,415.86,89.41,414.62Z" style="fill: rgb(255, 255, 255); opacity: 0.2; isolation: isolate; transform-origin: 76.8505px 397.781px;" class="animable" id="elncg7xueec78"></path></g><path d="M100.65,415.28s8.73-7.73,8.72-9.9-5.17,3.89-5.17,3.89,6.8-15.83,4.56-17.73S102.47,405,102.47,405s3-23.88-1-24.67-2.32,23.92-2.32,23.92-2.23-11.92-5.2-11.44,2.29,13.45,2.29,13.45-3.45-4.32-4.57-2.91S95.81,412.69,100.65,415.28Z" style="fill: #414F6D; transform-origin: 100.444px 397.796px;" id="el8gw79xrjsy7" class="animable"></path><g id="elwtxbk0q4ue8"><path d="M100.65,415.28s8.73-7.73,8.72-9.9-5.17,3.89-5.17,3.89,6.8-15.83,4.56-17.73S102.47,405,102.47,405s3-23.88-1-24.67-2.32,23.92-2.32,23.92-2.23-11.92-5.2-11.44,2.29,13.45,2.29,13.45-3.45-4.32-4.57-2.91S95.81,412.69,100.65,415.28Z" style="fill: rgb(255, 255, 255); opacity: 0.2; isolation: isolate; transform-origin: 100.444px 397.796px;" class="animable" id="elt57rsjlf44"></path></g><path d="M105.9,417.73H76.7s5.82-8.89,8.3-7.76c3.22,1.47,5.61-6.59,9.18-4.68,1.26.67.64,2.82,1.43,3.69,1.31,1.44,3,1.16,4.56,1.95C103.27,412.47,104.37,414.51,105.9,417.73Z" style="fill: #414F6D; transform-origin: 91.3px 411.363px;" id="ele7mz7pc3mwh" class="animable"></path></g><g id="freepik--Character--inject-206" class="animable animator-active" style="transform-origin: 191.48px 268.078px;"><g id="freepik--group--inject-206" class="animable" style="transform-origin: 191.48px 268.078px;"><path d="M174.87,226s-33.62-5.24-40-2.49-8.53,12.64-8.53,12.64-1.15,2,2.33,2.26c0,0-14.23,35.45-9.73,42.24s49.82,9.51,56,6.18S195.79,228.53,174.87,226Z" style="fill: rgb(38, 50, 56); transform-origin: 151.891px 255.48px;" id="eli76bar2cgvn" class="animable"></path><path d="M194.67,259.82s4.45,10.33,5.45,11.77,23.15,11.62,23.15,11.62a19.55,19.55,0,0,1,5.41,0c2.73.43,6.49,1.58,6.83,2s-4.11,6.89-4.11,6.89-8.85.55-10-2.95c0,0-22.19-8.24-24.77-10.4s-9.76-14.92-9.76-14.92Z" style="fill: rgb(228, 137, 123); transform-origin: 211.199px 275.976px;" id="elfz8cjsndj1m" class="animable"></path><path d="M188.3,237.2c4.16,2.48,10.67,29.18,12.07,32.35s18.4,10.88,18.4,10.88l-7.54,7.22S194,280,191.86,277.86s-10.74-24.33-10.74-24.33Z" style="fill: #414F6D; transform-origin: 199.945px 262.425px;" id="el42nc5797a6c" class="animable"></path><path d="M186.92,298.22s70.12-10.07,73.82,5.31c3.91,16.27-52.39,27.24-86,28.39s-43.33-6.24-37.93-47.82l45.4-.11Z" style="fill: rgb(38, 50, 56); transform-origin: 198.172px 308.01px;" id="eltpkodix5fk" class="animable"></path><g id="elo62bocsig7"><path d="M186.92,298.22s70.12-10.07,73.82,5.31c3.91,16.27-52.39,27.24-86,28.39s-43.33-6.24-37.93-47.82l45.4-.11Z" style="opacity: 0.2; isolation: isolate; transform-origin: 198.172px 308.01px;" class="animable" id="elwes3875sa9"></path></g><path d="M250.25,322.06a.21.21,0,0,1-.25,0,.17.17,0,0,1-.06-.21c.11-.37,1.22-3.61,2.35-3.95a.7.7,0,0,1,.67.2,1.15,1.15,0,0,1,.4,1.09,3,3,0,0,1-1.05,1.52A12.24,12.24,0,0,1,250.25,322.06Zm.28-.62a4.82,4.82,0,0,0,2.4-2.31.73.73,0,0,0-.28-.74.25.25,0,0,0-.27-.08,1,1,0,0,0-.26.16A9.46,9.46,0,0,0,250.53,321.44Z" style="fill: #414F6D; transform-origin: 251.652px 319.991px;" id="eluiqd6a8dlhc" class="animable"></path><path d="M250.19,322.11a.2.2,0,0,1-.21-.06c-.11-.1-1.66-2.06-1.41-3.38a1.3,1.3,0,0,1,.54-.81.72.72,0,0,1,.9-.09c.81.58.71,3.2.31,4.2l0,.1Zm-.89-3.85a.86.86,0,0,0-.27.47c-.16.84.62,2.1,1,2.7.26-1.12.18-3-.3-3.29-.05,0-.15-.11-.39.06l-.08.06Z" style="fill: #414F6D; transform-origin: 249.582px 319.886px;" id="el1v5egdf78ww" class="animable"></path><polygon points="225.96 330.3 240.66 330.31 247.71 330.32 248.55 322.89 242.03 322.02 226.09 319.89 225.96 330.3" style="fill: rgb(228, 137, 123); transform-origin: 237.255px 325.105px;" id="el7ccd697p7eo" class="animable"></polygon><path d="M247,322l-1.79,8.47a.85.85,0,0,0,.69,1l4.22.76s5.61,1.43,7.19.42c4.6-2.94,9-21.59,7.16-23-.68-.5-1.87.26-2.46.87-1.89,1.93-5.92,7.31-7.52,8.91-1.86,1.86-5.17,1.91-6.62,1.84A.85.85,0,0,0,247,322Z" style="fill: rgb(38, 50, 56); transform-origin: 255.047px 321.249px;" id="elf8vudx3a27" class="animable"></path><g id="elp92tlyhboa"><polygon points="225.96 330.3 240.66 330.31 242.03 322.02 226.09 319.89 225.96 330.3" style="opacity: 0.2; isolation: isolate; transform-origin: 233.995px 325.1px;" class="animable" id="elvlfckdeewse"></polygon></g><path d="M170.45,297.71v1.86a2.41,2.41,0,0,0,2.3,2.4h68.39a2.56,2.56,0,0,0,2.47-2.4v-1.86Z" style="fill: rgb(38, 50, 56); transform-origin: 207.03px 299.84px;" id="el2nvtbdqmfzm" class="animable"></path><g id="el6ttpfyzcseh"><path d="M170.45,297.71v1.86a2.41,2.41,0,0,0,2.3,2.4h68.39a2.56,2.56,0,0,0,2.47-2.4v-1.86Z" style="fill: rgb(255, 255, 255); opacity: 0.2; isolation: isolate; transform-origin: 207.03px 299.84px;" class="animable" id="els1n66cajfkl"></path></g><g id="el3hz2ziaa7ig"><path d="M196,297.71v1.86a2.42,2.42,0,0,0,2.31,2.4h42.86a2.56,2.56,0,0,0,2.47-2.4v-1.86Z" style="fill: rgb(255, 255, 255); opacity: 0.2; isolation: isolate; transform-origin: 219.82px 299.84px;" class="animable" id="elj3n4o6ffl9"></path></g><path d="M198.28,300.26h45.18a3.7,3.7,0,0,0,3.29-2.42l10.36-32.5a1.8,1.8,0,0,0-1.74-2.51H210.19a3.76,3.76,0,0,0-3.28,2.51L196.55,297.8A1.76,1.76,0,0,0,198.28,300.26Z" style="fill: rgb(38, 50, 56); transform-origin: 226.83px 281.546px;" id="ell10rw14ljab" class="animable"></path><g id="eles00zdsocpo"><path d="M198.28,300.26h45.18a3.7,3.7,0,0,0,3.29-2.42l10.36-32.5a1.8,1.8,0,0,0-1.74-2.51H210.19a3.76,3.76,0,0,0-3.28,2.51L196.55,297.8A1.76,1.76,0,0,0,198.28,300.26Z" style="fill: rgb(255, 255, 255); opacity: 0.2; isolation: isolate; transform-origin: 226.83px 281.546px;" class="animable" id="elmjts1octlaq"></path></g><g id="el02ha80rrz10p"><path d="M200,300.26h43.48a3.7,3.7,0,0,0,3.29-2.42l10.36-32.5a1.8,1.8,0,0,0-1.74-2.51H211.89a3.76,3.76,0,0,0-3.28,2.51L198.25,297.8A1.76,1.76,0,0,0,200,300.26Z" style="fill: rgb(255, 255, 255); opacity: 0.2; isolation: isolate; transform-origin: 227.69px 281.547px;" class="animable" id="eli8rz5qvc8us"></path></g><g id="el7ga3trd8q0b"><path d="M226.42,283c-.56,2.16.52,3.92,2.41,3.92s3.86-1.76,4.42-3.92-.52-3.92-2.4-3.92S227,280.87,226.42,283Z" style="fill: rgb(255, 255, 255); opacity: 0.2; isolation: isolate; transform-origin: 229.835px 283px;" class="animable" id="el39ssmtsqjxe"></path></g><g id="elpyxjq4wgnir"><path d="M247,322l-1.79,8.47a.85.85,0,0,0,.69,1l4.22.76s5.61,1.43,7.19.42c4.6-2.94,9-21.59,7.16-23-.68-.5-1.87.26-2.46.87-1.89,1.93-5.92,7.31-7.52,8.91-1.86,1.86-5.17,1.91-6.62,1.84A.85.85,0,0,0,247,322Z" style="fill: rgb(255, 255, 255); opacity: 0.2; isolation: isolate; transform-origin: 255.047px 321.249px;" class="animable" id="elm4x1hiflckp"></path></g><polygon points="150.26 289.99 136.08 290.17 136.35 285.56 150.26 285.26 150.26 289.99" id="el7wjd9anv02m" class="animable" style="transform-origin: 143.17px 287.715px;"></polygon><polygon points="178.24 284.65 182.48 284.56 184 289.54 178.24 289.62 178.24 284.65" id="elez8n7ec8d4q" class="animable" style="transform-origin: 181.12px 287.09px;"></polygon><polygon points="176.43 284.69 176.43 289.64 152.44 289.96 152.44 285.21 176.43 284.69" id="el5wfyfi2tphv" class="animable" style="transform-origin: 164.435px 287.325px;"></polygon><path d="M162.61,288.78l-.07-1.93a1.9,1.9,0,0,1,1.75-2l4.34-.18a1.77,1.77,0,0,1,1.31.51,2,2,0,0,1,.59,1.36l.07,1.92a1.91,1.91,0,0,1-1.76,2l-4.33.18h-.08A1.89,1.89,0,0,1,162.61,288.78Zm6.2.87a1.11,1.11,0,0,0,1-1.18l-.07-1.92a1.2,1.2,0,0,0-.35-.79,1,1,0,0,0-.76-.3l-4.34.18a1.1,1.1,0,0,0-1,1.18l.07,1.93a1.09,1.09,0,0,0,1.11,1.09Z" style="fill: rgb(255, 255, 255); transform-origin: 166.57px 287.654px;" id="elnlon6pxalqn" class="animable"></path><path d="M163.35,288.15h2.18a.51.51,0,0,0,.5-.5.5.5,0,0,0-.5-.5h-2.18a.5.5,0,0,0-.5.5A.51.51,0,0,0,163.35,288.15Z" style="fill: rgb(255, 255, 255); transform-origin: 164.44px 287.65px;" id="elcsthcwu1n1k" class="animable"></path><path d="M188.3,237.2s-5.47,34.59-3.18,47l-50.59,1.47s6-35.73,13.95-49.21C148.48,236.42,161.69,214.36,188.3,237.2Z" style="fill: #414F6D; transform-origin: 161.415px 256.257px;" id="elf5jjjxd70am" class="animable"></path><g id="elrlela32ld2i"><path d="M188.3,237.2s-5.47,34.59-3.18,47l-50.59,1.47s6-35.73,13.95-49.21C148.48,236.42,161.69,214.36,188.3,237.2Z" style="fill: rgb(255, 255, 255); opacity: 0.6; transform-origin: 161.415px 256.257px;" class="animable" id="el87gd0fmlo1a"></path></g><path d="M158.62,229.5s8.39,8.2,13.24,6.86,6.67-3.81,6.67-3.81-3.9-1.71-3.47-2.64c.05-.1.17-.29.34-.57,1.45-2.2,6.59-9.22,6.59-9.22l-11-6.19s-.9,2.13-2,4.67c-1.49,3.38-3.35,7.47-4,8.23C163.85,228.17,158.62,229.5,158.62,229.5Z" style="fill: rgb(228, 137, 123); transform-origin: 170.305px 225.219px;" id="eltejczs2va4" class="animable"></path><g id="el3qutqh12er"><path d="M168.94,218.6c.69,3.9,2.39,8.49,6.46,10.74,1.45-2.2,6.59-9.22,6.59-9.22l-11-6.19S170.05,216.06,168.94,218.6Z" style="opacity: 0.2; isolation: isolate; transform-origin: 175.465px 221.635px;" class="animable" id="elkjep97ikop"></path></g><path d="M166.73,211a19.13,19.13,0,0,0-.89,6c.21,2.48-2.55,3.31-2.9,1.81,0,0,.05,3.65,2.42,3.1,0,0,0,2.53,2.12,2.57a14,14,0,0,0,2.66-8.57C169.81,211.1,166.73,211,166.73,211Z" style="fill: rgb(38, 50, 56); transform-origin: 166.542px 217.74px;" id="el5mcy6gn9u3o" class="animable"></path><path d="M185.74,198.84c-3.6,1.49-3,9.85,3,17,3.67-3.16,5.34-10.46,4.47-13.34C191.81,197.89,188.87,197.55,185.74,198.84Z" style="fill: rgb(38, 50, 56); transform-origin: 188.474px 207.014px;" id="el4icyy6luy29" class="animable"></path><path d="M191,219.19v0a25.1,25.1,0,0,1-1.14,2.8c-3.55,7.23-13.76,8.64-18.28,1.49l-.05-.07c-3-4.82-1.87-9.31-.62-17.1a10.77,10.77,0,0,1,16.81-7.22C193.61,203.24,193.26,212.54,191,219.19Z" style="fill: rgb(228, 137, 123); transform-origin: 181.07px 212.668px;" id="elpvzv2pjwtzp" class="animable"></path><path d="M181.88,211c-.14.63.08,1.21.48,1.3s.85-.34,1-1-.07-1.21-.48-1.3S182.06,210.42,181.88,211Z" style="fill: rgb(38, 50, 56); transform-origin: 182.622px 211.151px;" id="ellyo95iwv2zc" class="animable"></path><path d="M189,212.63c-.14.62.08,1.2.49,1.29s.85-.33,1-1-.08-1.21-.49-1.3S189.12,212,189,212.63Z" style="fill: rgb(38, 50, 56); transform-origin: 189.747px 212.771px;" id="eljxnh5898ok" class="animable"></path><path d="M186.59,212.4a23.06,23.06,0,0,0,1.79,6,3.67,3.67,0,0,1-3.11-.12Z" style="fill: rgb(222, 87, 83); transform-origin: 186.825px 215.544px;" id="el6qlegelpv6h" class="animable"></path><path d="M180.44,208.35a.41.41,0,0,1-.22-.1.39.39,0,0,1,0-.54,3.71,3.71,0,0,1,3.33-.84.36.36,0,0,1,.26.44v0a.39.39,0,0,1-.47.26h0a2.94,2.94,0,0,0-2.62.69A.38.38,0,0,1,180.44,208.35Z" style="fill: rgb(38, 50, 56); transform-origin: 181.967px 207.56px;" id="elqarhbwex2mn" class="animable"></path><path d="M192.75,211a.42.42,0,0,1-.29-.29,3,3,0,0,0-1.69-2.12.38.38,0,0,1-.23-.48.38.38,0,0,1,.48-.23,3.73,3.73,0,0,1,2.17,2.66.37.37,0,0,1-.27.45h0A.42.42,0,0,1,192.75,211Z" style="fill: rgb(38, 50, 56); transform-origin: 191.86px 209.432px;" id="elli2wpe2774j" class="animable"></path><path d="M183.79,222.12h0a5.74,5.74,0,0,1-4.8-3.66.28.28,0,0,1,.19-.34.29.29,0,0,1,.35.19c0,.11.82,2.65,4.35,3.26a.29.29,0,0,1,.23.32A.28.28,0,0,1,183.79,222.12Z" style="fill: rgb(38, 50, 56); transform-origin: 181.546px 220.117px;" id="elbkcgh20r94h" class="animable"></path><path d="M192.51,205.07s2.32-1.78,2.23-3.86a7.65,7.65,0,0,0-4.08-6.31,14.87,14.87,0,0,0-7.27-2c-8.86-.52-13.68,2.14-15.2,6.87-.94,1.68-.92,4.8-.08,7.72a.09.09,0,0,1,0,.05h0a12.84,12.84,0,0,0,2.31,4.58c5.4-4.68,7.41-8,6.56-10.2.18-.05,2.86-2.45,4.05-2.51,1.72-.09,4.89,1.54,7.46,3.07,1.41.83,2.86-.5,2.86-.5Z" style="fill: rgb(38, 50, 56); transform-origin: 181.112px 202.478px;" id="el6l9v7i314zv" class="animable"></path><path d="M165.85,211.67a7.48,7.48,0,0,0,2.49,5.16c2,1.72,4.1.22,4.49-2.23.36-2.21-.24-5.78-2.68-6.56S165.71,209.24,165.85,211.67Z" style="fill: rgb(228, 137, 123); transform-origin: 169.385px 212.719px;" id="elhp4fauwbiaf" class="animable"></path><path d="M165.84,216.93s3.28-12.75,11.39-17.5S193.75,198,193.75,198a25.52,25.52,0,0,0-.55-3.8c-.24-.4-4.26-1.78-4.26-1.78s-2.29-3.37-5.47-4.45-12.68-1.39-16,1.38-5.51,8.41-4.11,8.51,2.47.1,2.47.1-2.62,9.05-1.5,10.41C164.34,208.36,162.4,214.66,165.84,216.93Z" style="fill: #414F6D; transform-origin: 178.34px 202.059px;" id="eloqlt0rkiqh" class="animable"></path><path d="M182.11,333.74a.25.25,0,0,1,.23-.1.16.16,0,0,1,.14.16c.08.38.6,3.76-.24,4.59a.71.71,0,0,1-.68.14,1.14,1.14,0,0,1-.86-.78,3,3,0,0,1,.22-1.83A12.13,12.13,0,0,1,182.11,333.74Zm0,.69a4.8,4.8,0,0,0-1,3.16.72.72,0,0,0,.59.52.24.24,0,0,0,.27-.05.71.71,0,0,0,.16-.26A9.31,9.31,0,0,0,182.14,334.43Z" style="fill: #414F6D; transform-origin: 181.678px 336.101px;" id="ele3j4m5phgo9" class="animable"></path><polygon points="204.49 317.19 190.55 321.82 183.85 324.05 185.4 331.36 191.87 330.13 207.66 327.11 204.49 317.19" style="fill: rgb(228, 137, 123); transform-origin: 195.755px 324.275px;" id="ellu54znifvcp" class="animable"></polygon><path d="M187.21,331.74l-1-8.6a.86.86,0,0,0-1-.76L181,323s-5.77.42-6.95,1.87c-3.44,4.25-1.75,23.34.47,24.06.81.26,1.69-.84,2.06-1.6,1.18-2.43,3.31-8.81,4.31-10.83,1.18-2.35,4.3-3.45,5.7-3.84A.85.85,0,0,0,187.21,331.74Z" style="fill: rgb(38, 50, 56); transform-origin: 179.652px 335.668px;" id="eldj0yfaqmzy" class="animable"></path><path d="M182.14,333.68a.18.18,0,0,1,.22,0c.13,0,2.42,1,2.81,2.33a1.22,1.22,0,0,1-.1,1,.72.72,0,0,1-.75.49c-1-.13-2.12-2.5-2.23-3.56l0-.11A.18.18,0,0,1,182.14,333.68Zm2.58,3a.83.83,0,0,0,0-.54c-.24-.82-1.52-1.57-2.17-1.9.29,1.11,1.22,2.7,1.8,2.77.06,0,.18,0,.31-.24l.05-.09Z" style="fill: #414F6D; transform-origin: 183.661px 335.573px;" id="elgpmliz0386d" class="animable"></path><g id="el13z0uc88qn8"><polygon points="204.49 317.19 190.55 321.82 191.87 330.13 207.66 327.11 204.49 317.19" style="opacity: 0.2; isolation: isolate; transform-origin: 199.105px 323.66px;" class="animable" id="elu7kqftlm7y"></polygon></g><polygon points="194.29 331.42 198.27 331.79 195.89 318.04 191.32 320.44 194.29 331.42" style="fill: #414F6D; transform-origin: 194.795px 324.915px;" id="el7ixn33upf3t" class="animable"></polygon><g id="elfbu33wkxlg"><polygon points="194.29 331.42 198.27 331.79 195.89 318.04 191.32 320.44 194.29 331.42" style="fill: rgb(255, 255, 255); opacity: 0.6; isolation: isolate; transform-origin: 194.795px 324.915px;" class="animable" id="eljvewaqdtnp"></polygon></g><g id="eldmymhw1lbei"><path d="M187.21,331.74l-1-8.6a.86.86,0,0,0-1-.76L181,323s-5.77.42-6.95,1.87c-3.44,4.25-1.75,23.34.47,24.06.81.26,1.69-.84,2.06-1.6,1.18-2.43,3.31-8.81,4.31-10.83,1.18-2.35,4.3-3.45,5.7-3.84A.85.85,0,0,0,187.21,331.74Z" style="fill: rgb(255, 255, 255); opacity: 0.2; isolation: isolate; transform-origin: 179.652px 335.668px;" class="animable" id="el7cx0bntjmyw"></path></g><path d="M239.32,320.94s-65.24-25.34-85.21-21.11-20.08,14.69-10,24.44,25.26,6,25.26,6-11.89-7.12-11.06-11.52,8.39,5.66,8.39,5.66,39.42,9.64,72,7.1Z" style="fill: rgb(38, 50, 56); transform-origin: 188.418px 315.645px;" id="elgxow3fasjpr" class="animable"></path><polygon points="240.11 319.88 236.45 318.2 234.34 331.93 239.44 331.1 240.11 319.88" style="fill: #414F6D; transform-origin: 237.225px 325.065px;" id="elw48v45rg8xe" class="animable"></polygon><g id="el77bmsor8h1a"><polygon points="240.11 319.88 236.45 318.2 234.34 331.93 239.44 331.1 240.11 319.88" style="fill: rgb(255, 255, 255); opacity: 0.6; isolation: isolate; transform-origin: 237.225px 325.065px;" class="animable" id="el1em5xacd49q"></polygon></g><path d="M154.48,226.84s8.83,24,8.37,29.39S144.2,302,144.2,302l-15,6S132.29,248.69,154.48,226.84Z" style="fill: #414F6D; transform-origin: 146.034px 267.42px;" id="ell0ljzrp7t1i" class="animable"></path><g id="elqm99bze6tj8"><path d="M154.48,226.84s8.83,24,8.37,29.39S144.2,302,144.2,302l-15,6S132.29,248.69,154.48,226.84Z" style="opacity: 0.2; isolation: isolate; transform-origin: 146.034px 267.42px;" class="animable" id="elqquaprkxkse"></path></g><path d="M186.35,296.51s-4.72-11.19-6.23-17.39,3.77-38.05.93-48.74l7.25,6.82L185.23,277Z" style="fill: #414F6D; transform-origin: 184.071px 263.445px;" id="el7f2kt47gcds" class="animable"></path><g id="el3t04djk555f"><path d="M186.35,296.51s-4.72-11.19-6.23-17.39,3.77-38.05.93-48.74l7.25,6.82L185.23,277Z" style="opacity: 0.2; isolation: isolate; transform-origin: 184.071px 263.445px;" class="animable" id="elstltlep1ii"></path></g><path d="M132.82,279.12s31.29,6,26.34-51.16l-5.09-.44s3.1,21.72-2.61,35.93S132.29,277,132.29,277Z" style="fill: rgb(38, 50, 56); transform-origin: 145.99px 253.41px;" id="elri0gbb1uzsg" class="animable"></path><path d="M162.67,253.72l-10.5-24.38L149,233.53s-.56-5.91,1.28-7.63,7,.43,9,.94S162.67,253.72,162.67,253.72Z" style="fill: #414F6D; transform-origin: 155.795px 239.482px;" id="elz33ibxa3csq" class="animable"></path><path d="M179.22,230.76s4.05,12,3.39,30.78,2.72,17.22,2.72,17.22l.48-1.77s-1.89-.22-1.74-6.55,1-31.88-1.46-38.59Z" style="fill: rgb(38, 50, 56); transform-origin: 182.515px 254.776px;" id="elwvv5969c7qf" class="animable"></path><path d="M181.34,253s1-18-4.06-23.27c0,0,3.79-1.42,5.33,0s1.92,15.13-1.1,24" style="fill: #414F6D; transform-origin: 180.53px 241.414px;" id="elcbw5i9mjkh6" class="animable"></path><path d="M155.93,260.36s4.58,10.63,5.61,12.11,23.82,12,23.82,12a20.25,20.25,0,0,1,5.57,0c2.81.44,6.68,1.62,7,2.07s-4.23,7.09-4.23,7.09-9.11.56-10.24-3c0,0-22.84-8.48-25.49-10.7S148,264.49,148,264.49Z" style="fill: rgb(228, 137, 123); transform-origin: 172.973px 277.011px;" id="elo4w4wh6lgqr" class="animable"></path><path d="M150.26,236.51c4.88,0,11.73,29.79,13,33.83S184.77,283,184.77,283l-6.43,7.61s-21.88-7.9-24.45-11.53S143.53,254.78,143.17,250,147,236.5,150.26,236.51Z" style="fill: #414F6D; transform-origin: 163.959px 263.56px;" id="elaid2luh74em" class="animable"></path></g></g><defs>     <filter id="active" height="200%">         <feMorphology in="SourceAlpha" result="DILATED" operator="dilate" radius="2"></feMorphology>                <feFlood flood-color="#32DFEC" flood-opacity="1" result="PINK"></feFlood>        <feComposite in="PINK" in2="DILATED" operator="in" result="OUTLINE"></feComposite>        <feMerge>            <feMergeNode in="OUTLINE"></feMergeNode>            <feMergeNode in="SourceGraphic"></feMergeNode>        </feMerge>    </filter>    <filter id="hover" height="200%">        <feMorphology in="SourceAlpha" result="DILATED" operator="dilate" radius="2"></feMorphology>                <feFlood flood-color="#ff0000" flood-opacity="0.5" result="PINK"></feFlood>        <feComposite in="PINK" in2="DILATED" operator="in" result="OUTLINE"></feComposite>        <feMerge>            <feMergeNode in="OUTLINE"></feMergeNode>            <feMergeNode in="SourceGraphic"></feMergeNode>        </feMerge>            <feColorMatrix type="matrix" values="0   0   0   0   0                0   1   0   0   0                0   0   0   0   0                0   0   0   1   0 "></feColorMatrix>    </filter></defs></svg>